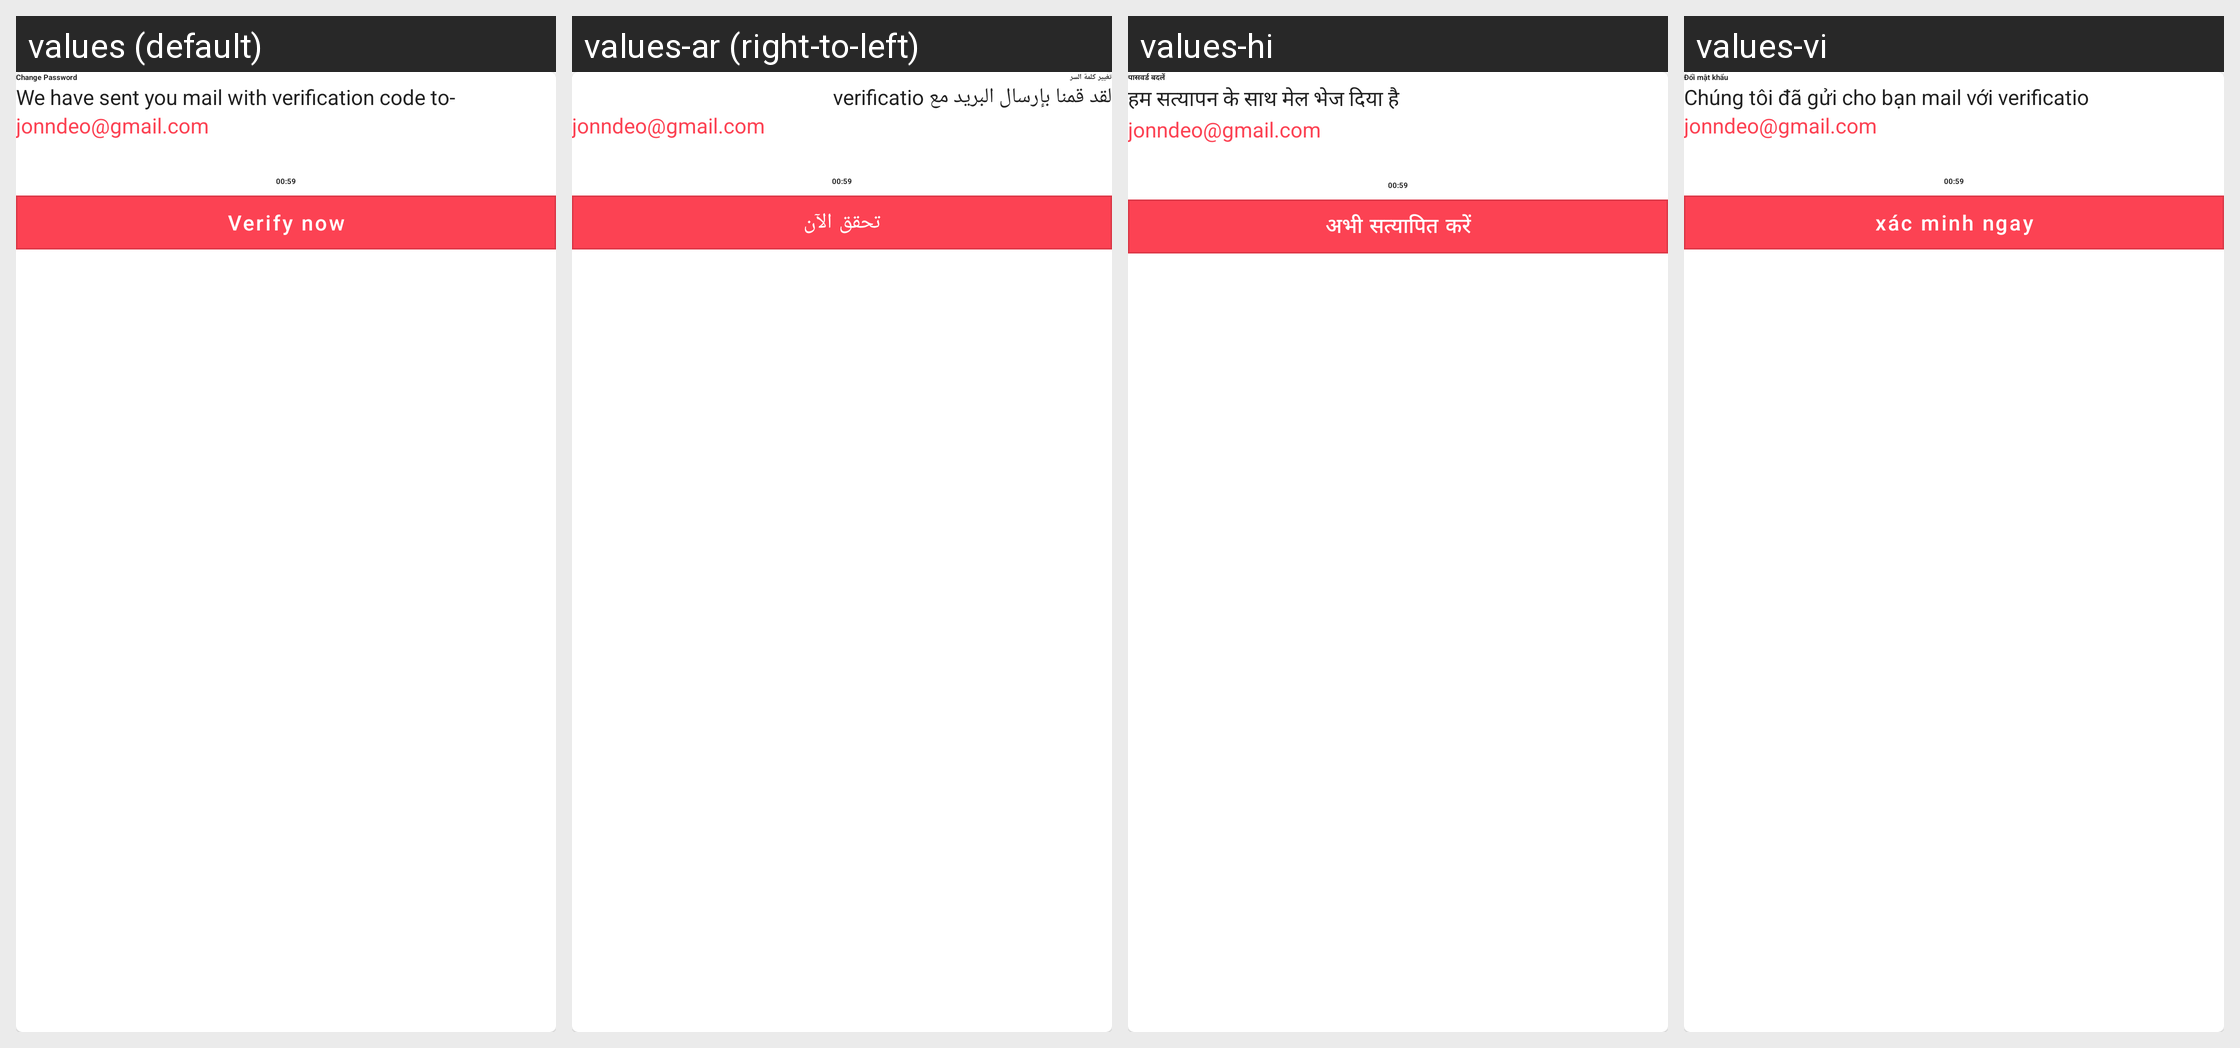

Strings drawn on this Android screen and how each of the app's shown locales translates them:
Android screen res/layout/dialog_change_password.xml rendered under 4 locales, left to right: values (default), values-ar (right-to-left), values-hi, values-vi. Device: Nexus 5 (rendered at 1080×1920; each locale shown at half size, 540×960, under a caption strip naming it); theme AppTheme.
Other locales in the repository, not shown: values-af, values-de, values-es, values-fr, values-in, values-pt, values-tr.
Strings drawn on this screen, with the default value and each locale's value (text and hints the layout hard-codes, and strings that could not be matched under every locale, appear in the picture but are not listed):

lbl_change_pswd
  values: Change Password
  values-ar: تغيير كلمة السر
  values-hi: पासवर्ड बदलें
  values-vi: Đổi mật khẩu

lbl_verify_now
  values: Verify now
  values-ar: تحقق الآن
  values-hi: अभी सत्यापित करें
  values-vi: xác minh ngay

lbl_we_have_sent_you_mail_with_verification_code_to
  values: We have sent you mail with verification code to-
  values-ar: لقد قمنا بإرسال البريد مع verificatio
  values-hi: हम सत्यापन के साथ मेल भेज दिया है
  values-vi: Chúng tôi đã gửi cho bạn mail với verificatio

lbl_tep_email
  values: jonndeo@gmail.com
  values-ar: jonndeo@gmail.com
  values-hi: jonndeo@gmail.com
  values-vi: jonndeo@gmail.com
